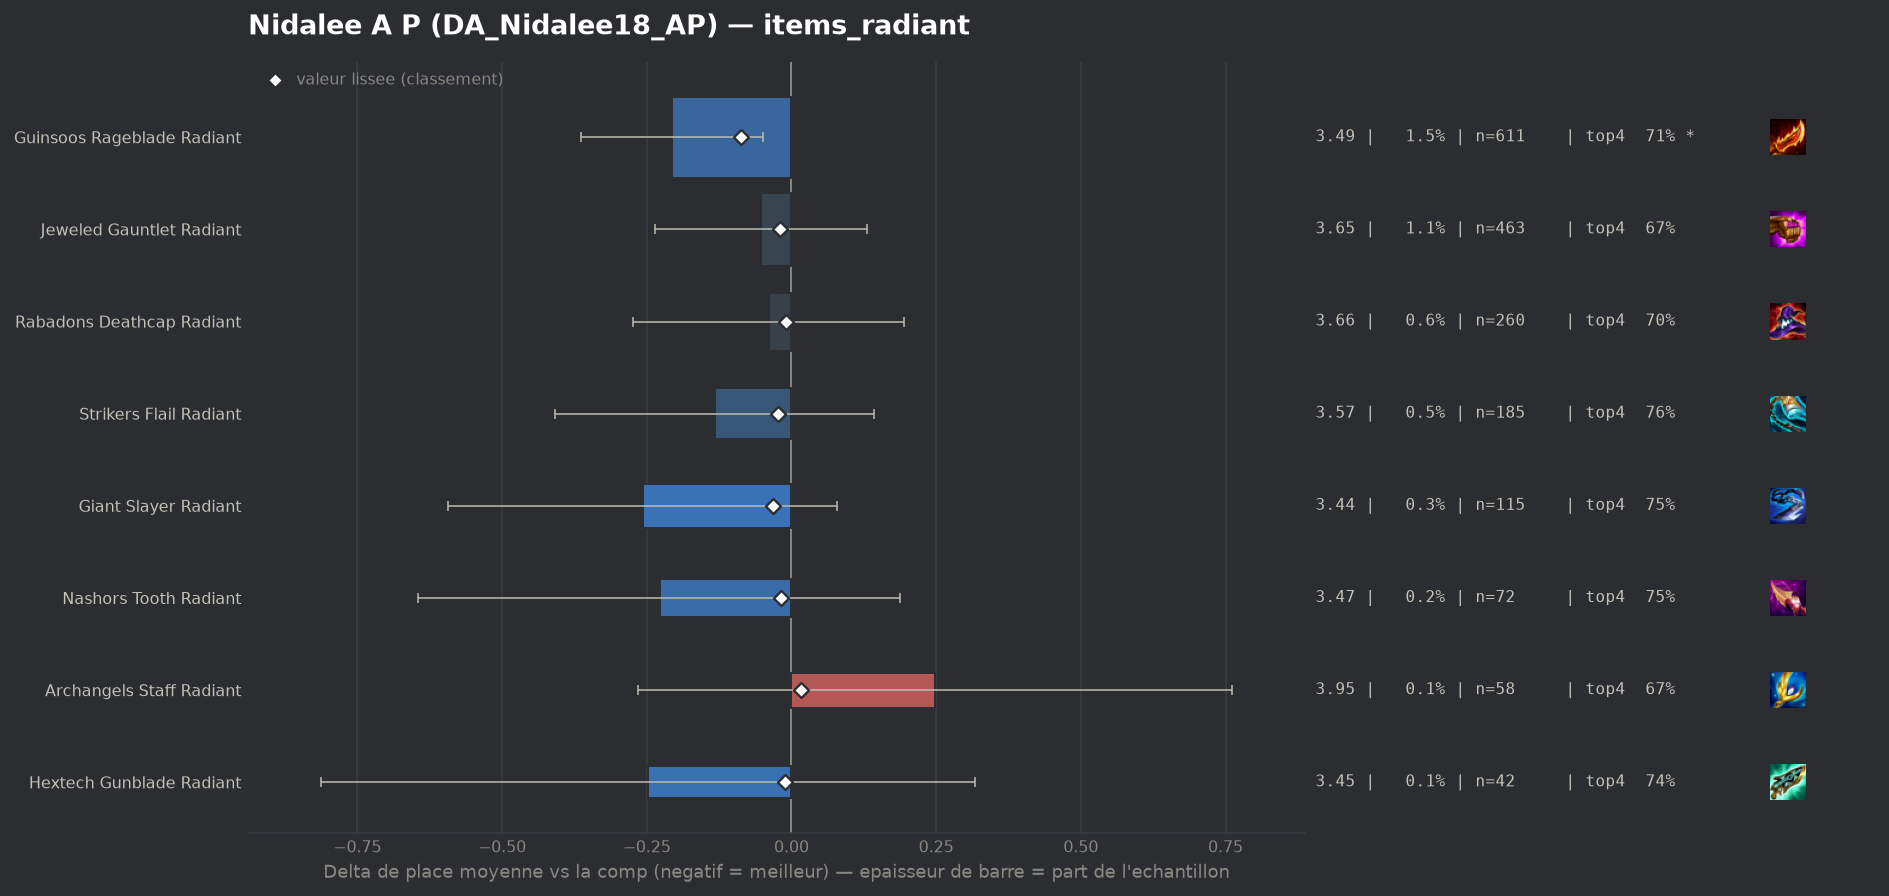

The file beside this chart, header and first rows:
group, label, n, share, avg_place, shrunk_avg, score, d_avg, d_avg_pess, impact, d_top4, win, top2, top4, sd, z, p, significant
populaire, Guinsoos Rageblade Radiant, 611, 0.01487, 3.494, 3.613, -0.088, -0.206, -0.049, 0.0013, 0.0363, 0.1866, 0.3781, 0.707, 1.972, -2.57, 0.01025, True
populaire, Giant Slayer Radiant, 115, 0.002798, 3.443, 3.669, -0.032, -0.257, 0.0, 0.0001, 0.077, 0.1478, 0.3739, 0.7478, 1.833, -1.5, 0.1331, False
populaire, Strikers Flail Radiant, 185, 0.004501, 3.568, 3.676, -0.024, -0.133, 0.0, 0.0001, 0.086, 0.1351, 0.3297, 0.7568, 1.914, -0.94, 0.3455, False
populaire, Jeweled Gauntlet Radiant, 463, 0.01127, 3.648, 3.682, -0.019, -0.053, 0.0, 0.0002, 0.0009, 0.149, 0.3564, 0.6717, 2.0, -0.56, 0.5732, False
populaire, Nashors Tooth Radiant, 72, 0.001752, 3.472, 3.682, -0.018, -0.228, 0.0, 0.0, 0.0792, 0.1528, 0.3194, 0.75, 1.803, -1.07, 0.2829, False
populaire, Hextech Gunblade Radiant, 42, 0.001022, 3.452, 3.689, -0.012, -0.248, 0.0, 0.0, 0.0673, 0.1667, 0.381, 0.7381, 1.867, -0.86, 0.3892, False
populaire, Rabadons Deathcap Radiant, 260, 0.006326, 3.662, 3.691, -0.009, -0.039, 0.0, 0.0001, 0.0292, 0.1077, 0.3269, 0.7, 1.92, -0.33, 0.7437, False
populaire, Archangels Staff Radiant, 58, 0.001411, 3.948, 3.717, 0.016, 0.248, 0.0, -0.0, 0.0016, 0.069, 0.2931, 0.6724, 1.995, 0.94, 0.3447, False
